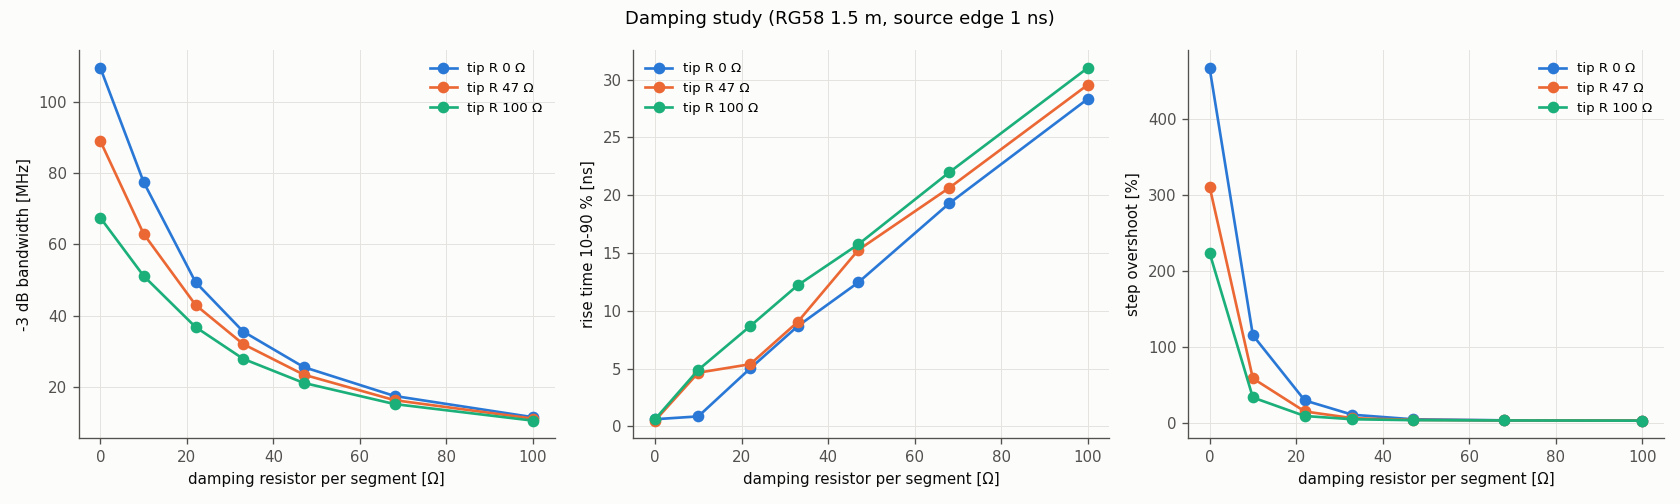

The file beside this chart, header and first rows:
seg_r, tip_r, c_in_pF, lf_error_pct, f_3dB, f_1dB, hf_peak_dB, rise_ns, overshoot_pct
0.0, 0.0, 20.11, 2.876, 109445859, 98664700, 47.71, 0.6104, 467.6
10.0, 0.0, 20.1, 2.869, 77459418, 59769607, 27.38, 0.8545, 115.3
22.0, 0.0, 20.1, 2.854, 49421007, 33788894, 17.93, 5.005, 29.38
33.0, 0.0, 20.09, 2.83, 35587112, 21933988, 10.86, 8.667, 10.56
47.0, 0.0, 20.08, 2.786, 25625591, 14996157, 3.043, 12.45, 4.539
68.0, 0.0, 20.05, 2.748, 17520088, 9904438, -1.052, 19.29, 3.164
100.0, 0.0, 20, 2.639, 11571407, 6655581, -2.38, 28.32, 2.845
0.0, 47.0, 20.1, 2.871, 88945559, 73545391, 37.82, 0.4883, 311.1
10.0, 47.0, 20.1, 2.862, 62950497, 46923762, 22.44, 4.639, 58.46
22.0, 47.0, 20.09, 2.846, 43038938, 27938634, 12.38, 5.371, 14.86
33.0, 47.0, 20.08, 2.812, 32081540, 19434520, 5.348, 9.033, 6.035
47.0, 47.0, 20.07, 2.783, 23504045, 13518934, -0.4498, 15.26, 3.724
68.0, 47.0, 20.04, 2.732, 16349755, 9403967, -1.208, 20.63, 3.066
100.0, 47.0, 19.98, 2.639, 11178246, 6319275, -2.554, 29.54, 2.804
0.0, 100.0, 20.1, 2.864, 67456559, 50282614, 36.23, 0.6104, 223.8
10.0, 100.0, 20.09, 2.853, 51159242, 34977317, 18.85, 4.883, 33.26
22.0, 100.0, 20.08, 2.828, 36838781, 22705450, 8.664, 8.667, 8.865
33.0, 100.0, 20.07, 2.788, 27938634, 16634797, 1.647, 12.21, 4.581
47.0, 100.0, 20.05, 2.779, 21188738, 12187228, -0.6224, 15.75, 3.387
68.0, 100.0, 20.02, 2.712, 15257600, 8775787, -1.404, 21.97, 2.998
100.0, 100.0, 19.96, 2.639, 10613408, 6104565, -2.765, 31.01, 2.759
